Run: headless pygame with SDL's dummy video driver; simulated clock (each Clock.tick advances the game by its frame time, no real sleeping); random seed 0; keys injected as events and as key.get_pressed() state; mouse plan: one left click at the window centre at the start of phase 2, then a move to the lower-right quarter at the start of phase 3.
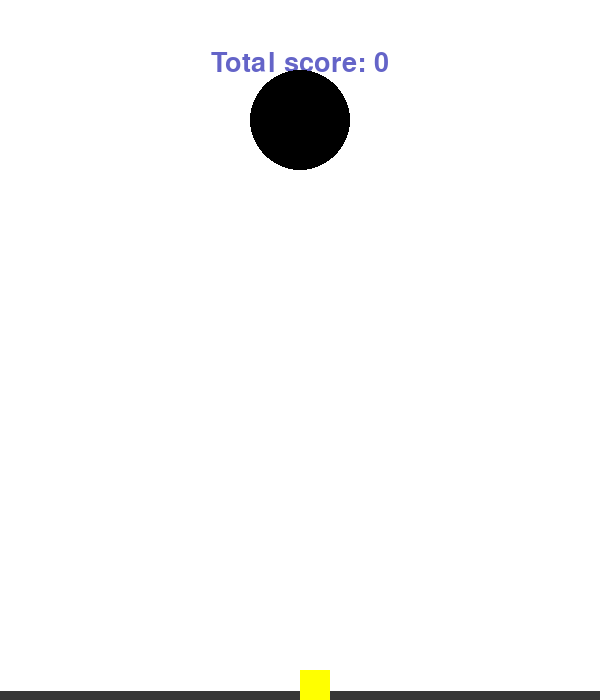
Frame 1 of 4 · flips 1–60 · no input
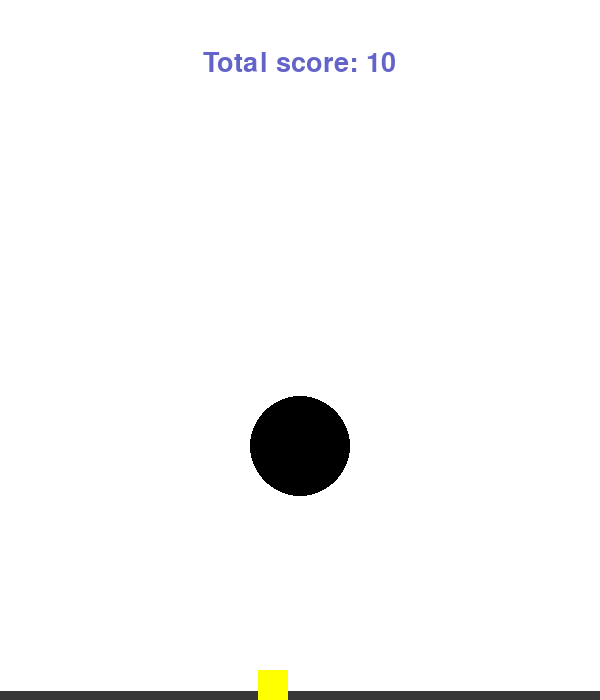
Frame 2 of 4 · flips 61–180 · clicked the window centre · tapped SPACE, RETURN · held RIGHT (→), D
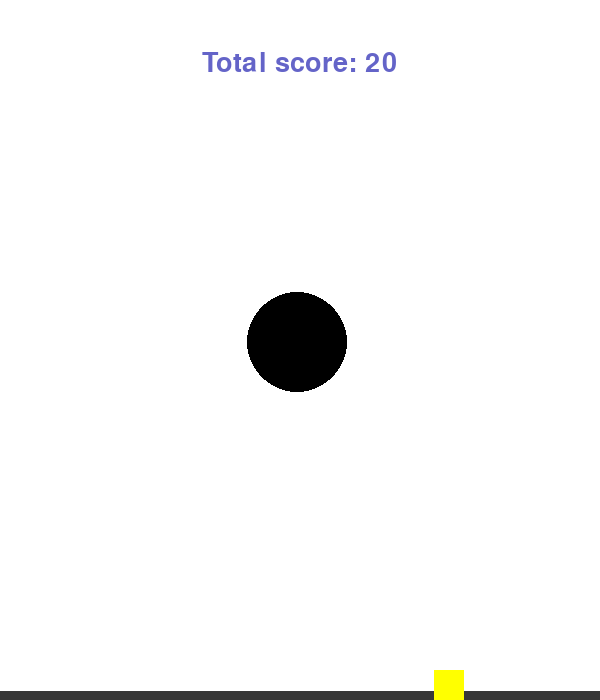
Frame 3 of 4 · flips 181–300 · moved the mouse to the lower-right quarter · held DOWN (↓), S
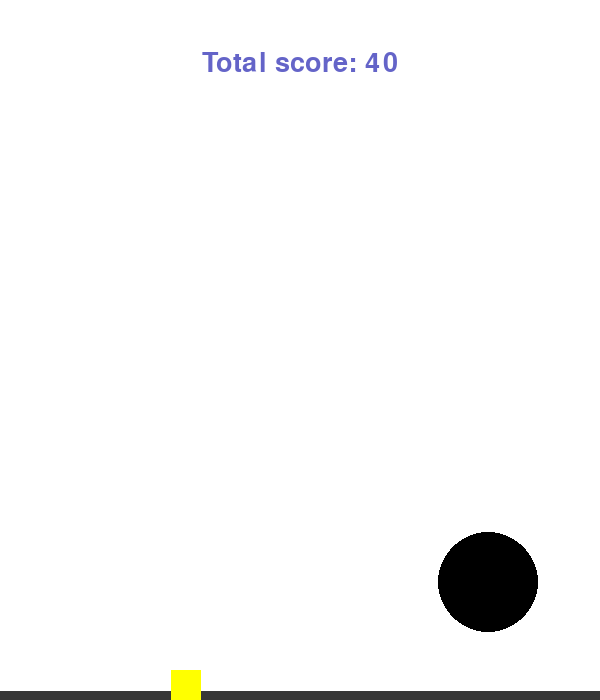
Frame 4 of 4 · flips 301–420 · held LEFT (←), A, UP (↑), W

The pygame program that drew these frames:

import pygame
import random

pygame.init()

WIDTH, HEIGHT = 600, 700

screen = pygame.display.set_mode((WIDTH, HEIGHT))
pygame.display.set_caption('Dodge Ball')

BLACK = (0, 0, 0)
WHITE = (255, 255, 255)
COLOR = (100, 100, 200)
YELLOW = (255, 255, 0)
BROWN = (55, 55, 55)
clock = pygame.time.Clock()

font = pygame.font.SysFont('Arial', 40)
font1 = pygame.font.SysFont('Arial', 60)


def draw_ball(x, y):
    pygame.draw.circle(screen, BLACK, (x, y), 50)


def draw_car(x, y):
    pygame.draw.rect(screen, YELLOW, (x, y, 30, 30))


def game_loop():
    by = 0
    bx = WIDTH / 2
    cx = 0
    cy = HEIGHT - 30
    plus = 2
    score = 0
    cplus = 5
    cminus = 40

    running = True
    while running:
        screen.fill(WHITE)

        for event in pygame.event.get():
            if event.type == pygame.QUIT:
                running = False
            elif event.type == pygame.MOUSEBUTTONDOWN and cx > 0:
                cx -= cminus
            elif event.type == pygame.KEYDOWN and cx > 0 and event.key == pygame.K_SPACE:
                cx -= cminus

        if by < HEIGHT:
            by += plus

        else:
            by = 0
            bx = random.randint(100, WIDTH - 100)
        if cx < WIDTH:
            cx += cplus

        else:
            score += 10
            plus += 2
            cplus += 1
            cx = 0
            cminus += 10

        if abs(bx - (cx + 15)) < 55 and abs(by - (cy + 15)) < 55:
            running = False

        text = font.render(f'Total score: {score}', True, COLOR)

        screen.blit(text, (WIDTH/2 - text.get_width()/2, 50))

        pygame.draw.line(screen, BROWN, (0, HEIGHT-5), (WIDTH, HEIGHT-5), 10)
        draw_ball(bx, by)
        draw_car(cx, cy)
        pygame.display.flip()
        clock.tick(50)
    return score


def scoreboard(score):
    running1 = True
    while running1:
        screen.fill(BLACK)

        for event in pygame.event.get():
            if event.type == pygame.QUIT:
                pygame.quit()
                exit()
            elif event.type == pygame.MOUSEBUTTONDOWN:
                running1 = False

        text1 = font1.render(f'Your money: {score}$.', True, WHITE)
        text2 = font1.render(f'Click HERE to replay?', True, WHITE)

        screen.blit(text1, (WIDTH/2 - text1.get_width()/2, HEIGHT/2 - text1.get_height()/2 - 50))
        screen.blit(text2, (WIDTH/2 - text2.get_width()/2, HEIGHT/2 - text1.get_height()/2 + 50))
        pygame.display.flip()
        clock.tick(50)


while True:
    star = game_loop()
    scoreboard(star)
